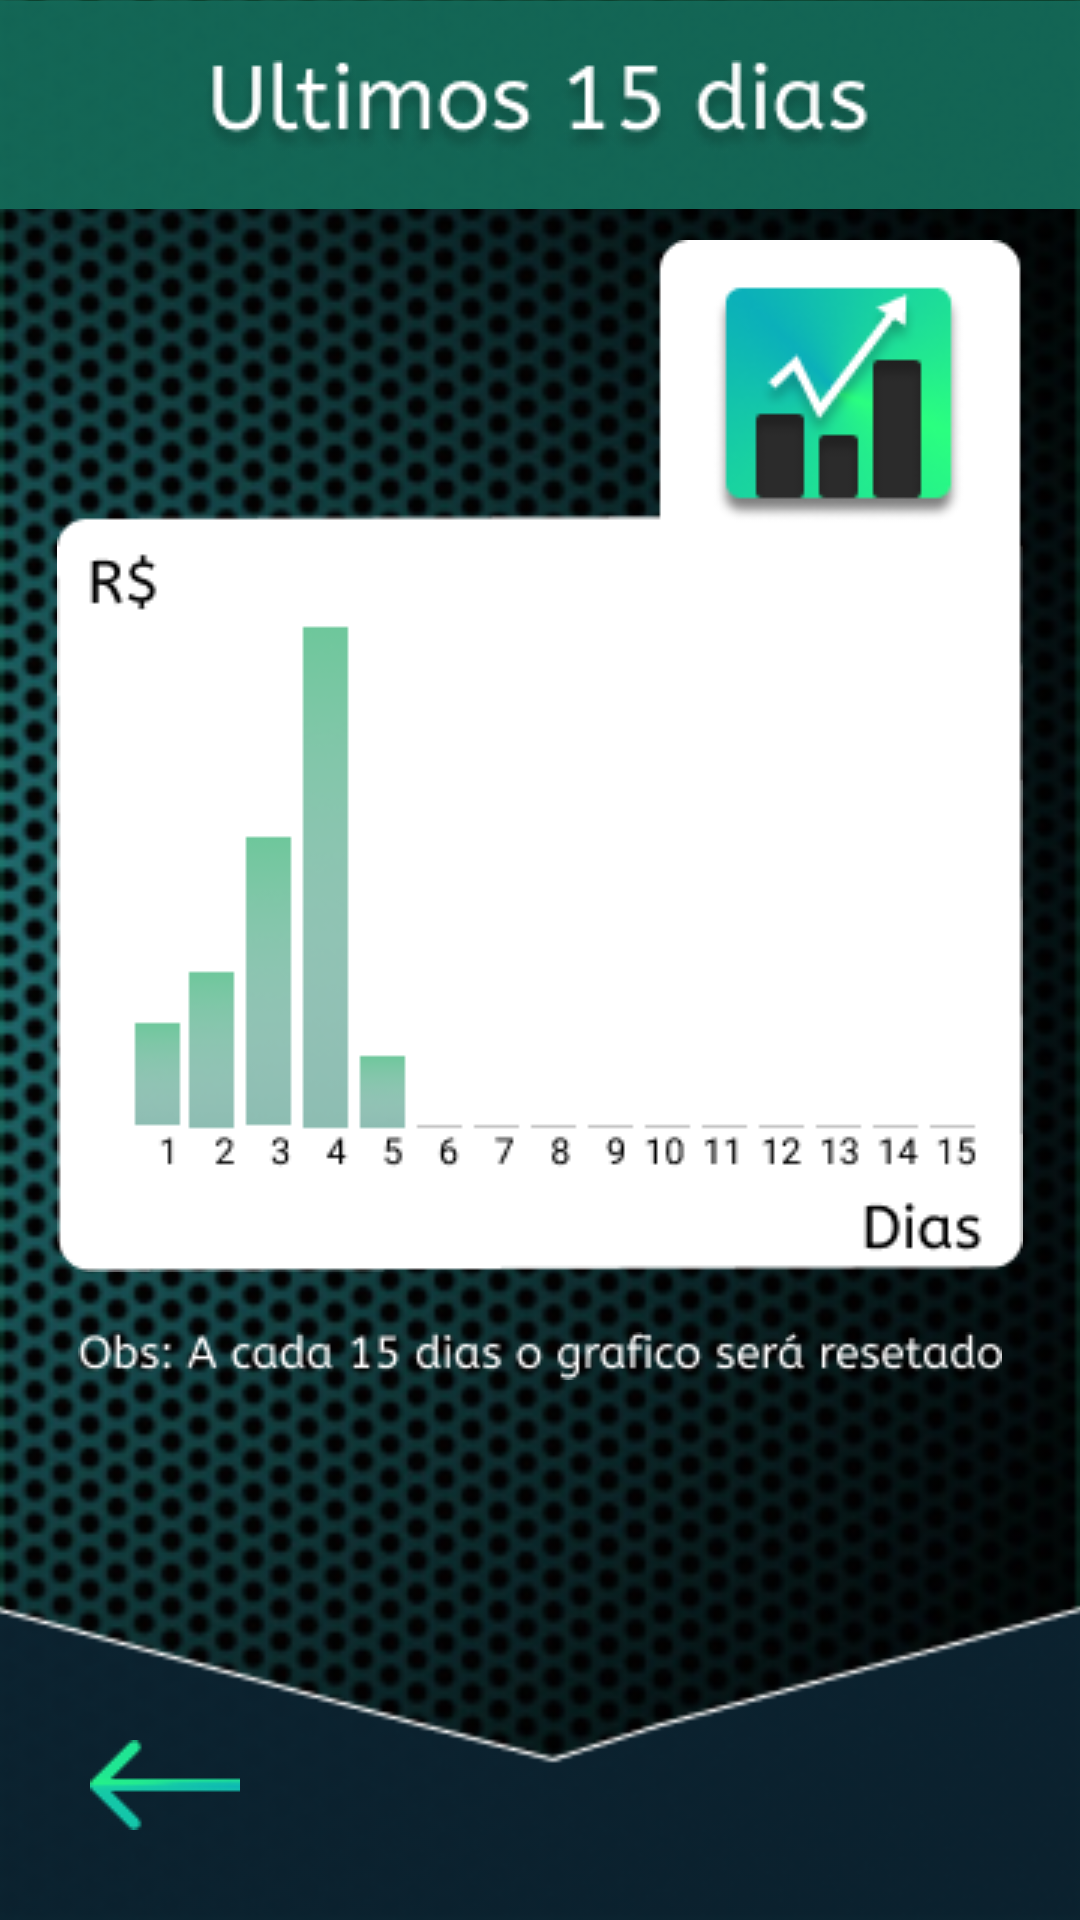

Reconstruct the res/layout file that produces this screen, plus the resources it refers to.
<!-- AndroidManifest.xml: application theme Theme.PlugLightApp02 -->
<!-- res/layout/graph_teste_layout.xml -->
<?xml version="1.0" encoding="utf-8"?>
<FrameLayout xmlns:android="http://schemas.android.com/apk/res/android"
    xmlns:app="http://schemas.android.com/apk/res-auto"
    xmlns:tools="http://schemas.android.com/tools"
    android:layout_width="match_parent"
    android:layout_height="match_parent"
    tools:context=".graph_teste"
    android:background="@drawable/background">

    <ImageView
        android:layout_gravity="center_horizontal"
        android:layout_width="500dp"
        android:layout_height="70dp"
        android:src="@drawable/barratop" />

    <ImageView
        android:layout_marginTop="20dp"
        android:layout_gravity="center_horizontal"
        android:layout_width="wrap_content"
        android:layout_height="wrap_content"
        android:src="@drawable/titlebarra"/>

    <ImageView
        android:layout_width="wrap_content"
        android:layout_height="wrap_content"
        android:src="@drawable/graph"
        android:layout_marginBottom="68dp"
        android:layout_gravity="center"/>

    <ImageView
        android:layout_marginBottom="180dp"
        android:layout_gravity="bottom|center_horizontal"
        android:layout_width="wrap_content"
        android:layout_height="wrap_content"
        android:src="@drawable/leggraph"/>


    <ImageView
        android:layout_width="500dp"
        android:layout_height="115dp"
        android:src="@drawable/irregularbarra"
        android:layout_gravity="bottom|center_horizontal"/>

    <ImageView
        android:layout_marginLeft="30dp"
        android:layout_marginBottom="30dp"
        android:layout_gravity="bottom"
        android:layout_width="wrap_content"
        android:layout_height="wrap_content"
        android:src="@drawable/voltaricon"/>




</FrameLayout>
<!-- resources referenced by this layout -->
<resources>
  <!-- drawable background: png bitmap (drawable, 204150 bytes) -->
  <!-- drawable barratop: png bitmap (drawable, 6377 bytes) -->
  <!-- drawable graph: png bitmap (drawable, 15147 bytes) -->
  <!-- drawable irregularbarra: png bitmap (drawable, 10187 bytes) -->
  <!-- drawable leggraph: png bitmap (drawable, 2250 bytes) -->
  <!-- drawable titlebarra: png bitmap (drawable, 8491 bytes) -->
  <!-- drawable voltaricon: png bitmap (drawable, 951 bytes) -->
  <style name="Theme.PlugLightApp02" parent="Theme.MaterialComponents.DayNight.NoActionBar">
          
          <item name="colorPrimary">@color/purple_500</item>
          <item name="colorPrimaryVariant">@color/purple_700</item>
          <item name="colorOnPrimary">@color/white</item>
          
          <item name="colorSecondary">@color/teal_200</item>
          <item name="colorSecondaryVariant">@color/teal_700</item>
          <item name="colorOnSecondary">@color/black</item>
          
          <item name="android:statusBarColor" tools:targetApi="l">?attr/colorPrimaryVariant</item>
          
      </style>
  <!-- not gathered from this repository: default colours our renderer supplied (Android Studio template values) -->
  <color name="purple_500">#FF6200EE</color>
  <color name="purple_700">#FF3700B3</color>
  <color name="teal_200">#FF03DAC5</color>
  <color name="teal_700">#FF018786</color>
  <color name="black">#FF000000</color>
  <color name="white">#FFFFFFFF</color>
</resources>
